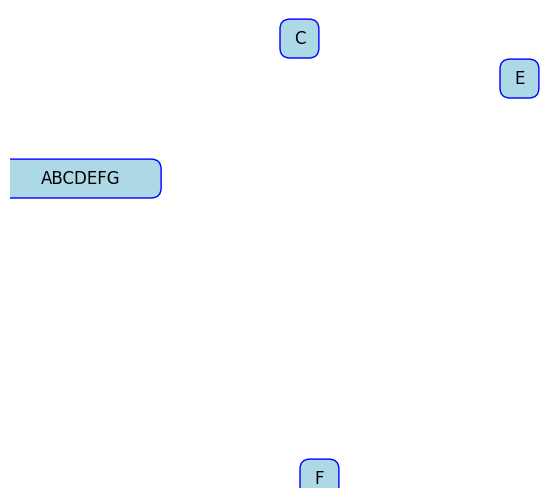

Write Python code to recreate this figure.
import matplotlib.pyplot as plt
from matplotlib.patches import BoxStyle, FancyBboxPatch


# Set-up the node data

node_width_ABCDEFG = 116/72  # inches
node_height_ABCDEFG = 28/72  # inches
node_center_x_ABCDEFG = 0 + 58/72  # inches
node_center_y_ABCDEFG = 3 + 14/72  # inches
lower_left_corner_ABCDEFG = [node_center_x_ABCDEFG - node_width_ABCDEFG/2,
                       node_center_y_ABCDEFG - node_height_ABCDEFG/2]

node_width_F = 28/72  # inches
node_height_F = 28/72  # inches
node_center_x_F = 3 + 14/72  # inches
node_center_y_F = 0 + 14/72  # inches
lower_left_corner_F = [node_center_x_F - node_width_F/2,
                       node_center_y_F - node_height_F/2]

node_width_E = 28/72  # inches
node_height_E = 28/72  # inches
node_center_x_E = 5 + 14/72  # inches
node_center_y_E = 4 + 14/72  # inches
lower_left_corner_E = [node_center_x_E - node_width_E/2,
                       node_center_y_E - node_height_E/2]

node_width_C = 28/72  # inches
node_height_C = 28/72  # inches
node_center_x_C = 2.8 + 14/72  # inches
node_center_y_C = 4.4 + 14/72  # inches
lower_left_corner_C = [node_center_x_C - node_width_C/2,
                       node_center_y_C - node_height_C/2]

# Compute size parameters needed to create the figure

# left edge of box ABCDEFG to right edge of box E
network_width_inches = (
        (node_center_x_E + node_width_E/2) - 
        (node_center_x_ABCDEFG - node_width_ABCDEFG/2))

# top edge of box C to bottom edge of box F
network_height_inches = (
        (node_center_y_C + node_height_C/2) - 
        (node_center_y_F - node_height_F/2))

print("network width inches: ", network_width_inches)
print("network height inches: ", network_height_inches)

#WIDTH_SHIFT = .75  # width of left margin 
#HEIGHT_SHIFT = 0.5  # height of bottom margin

# when these are zero, the node boxes for ABCDEFG and F fall outside the axes
WIDTH_SHIFT = 0  
HEIGHT_SHIFT = 0

PORTION_OF_PLOT_INSIDE_THE_MARGINS = 1

fig_width_inches = network_width_inches/PORTION_OF_PLOT_INSIDE_THE_MARGINS
fig_height_inches = network_height_inches/PORTION_OF_PLOT_INSIDE_THE_MARGINS

# These enlargements are not big enough
# fig_width_inches = network_width_inches + 2*WIDTH_SHIFT
# fig_height_inches = network_height_inches + 2*HEIGHT_SHIFT

print("fig width inches: ", fig_width_inches)
print("fig height inches: ", fig_height_inches)

# Create the figure

fig = plt.figure(figsize=(fig_width_inches, fig_height_inches), dpi=72)

fig.subplots_adjust(0,0,1,1)

ax = plt.gca()

# Plotting in inches

# Create the node boxes

node_patch_ABCDEFG = FancyBboxPatch(
            [lower_left_corner_ABCDEFG[0] + WIDTH_SHIFT, 
             lower_left_corner_ABCDEFG[1] + HEIGHT_SHIFT],
            node_width_ABCDEFG,
            node_height_ABCDEFG,
            edgecolor="blue",
            facecolor="lightblue",
            linewidth=1,
            boxstyle=BoxStyle("round", 
                              pad=0,
                              rounding_size=.1),
            transform=fig.dpi_scale_trans
            )

node_patch_C = FancyBboxPatch(
            [lower_left_corner_C[0] + WIDTH_SHIFT, 
             lower_left_corner_C[1] + HEIGHT_SHIFT],
            node_width_C,
            node_height_C,
            edgecolor="blue",
            facecolor="lightblue",
            linewidth=1,
            boxstyle=BoxStyle("round", 
                              pad=0,
                              rounding_size=.1),
            transform=fig.dpi_scale_trans
            )
            
node_patch_E = FancyBboxPatch(
            [lower_left_corner_E[0] + WIDTH_SHIFT, 
             lower_left_corner_E[1] + HEIGHT_SHIFT],
            node_width_E,
            node_height_E,
            edgecolor="blue",
            facecolor="lightblue",
            linewidth=1,
            boxstyle=BoxStyle("round", 
                              pad=0,
                              rounding_size=.1),
            transform=fig.dpi_scale_trans
            )            

node_patch_F = FancyBboxPatch(
            [lower_left_corner_F[0] + WIDTH_SHIFT, 
             lower_left_corner_F[1] + HEIGHT_SHIFT],
            node_width_F,
            node_height_F,
            edgecolor="blue",
            facecolor="lightblue",
            linewidth=1,
            boxstyle=BoxStyle("round", 
                              pad=0,
                              rounding_size=.1),
            transform=fig.dpi_scale_trans
            )
            
ax.add_patch(node_patch_ABCDEFG)
ax.add_patch(node_patch_C)
ax.add_patch(node_patch_E)
ax.add_patch(node_patch_F)

# Add text labels for the nodes

plt.text(
        node_center_x_ABCDEFG + WIDTH_SHIFT,
        node_center_y_ABCDEFG + HEIGHT_SHIFT,
        "ABCDEFG",
        fontsize=12,
        color="black",
        fontname="Verdana",
        fontstyle="normal",
        horizontalalignment="center",
        verticalalignment="center",
        transform=fig.dpi_scale_trans
        )

plt.text(
        node_center_x_C + WIDTH_SHIFT,
        node_center_y_C + HEIGHT_SHIFT,
        "C",
        fontsize=12,
        color="black",
        fontname="Verdana",
        fontstyle="normal",
        horizontalalignment="center",
        verticalalignment="center",
        transform=fig.dpi_scale_trans
        )

plt.text(
        node_center_x_E + WIDTH_SHIFT,
        node_center_y_E + HEIGHT_SHIFT,
        "E",
        fontsize=12,
        color="black",
        fontname="Verdana",
        fontstyle="normal",
        horizontalalignment="center",
        verticalalignment="center",
        transform=fig.dpi_scale_trans
        )

plt.text(
        node_center_x_F + WIDTH_SHIFT,
        node_center_y_F + HEIGHT_SHIFT,
        "F",
        fontsize=12,
        color="black",
        fontname="Verdana",
        fontstyle="normal",
        horizontalalignment="center",
        verticalalignment="center",
        transform=fig.dpi_scale_trans
        )
                
plt.axis("equal")

plt.axis("off")

plt.show()

fig.savefig("node_example_subplots_adjust.png")